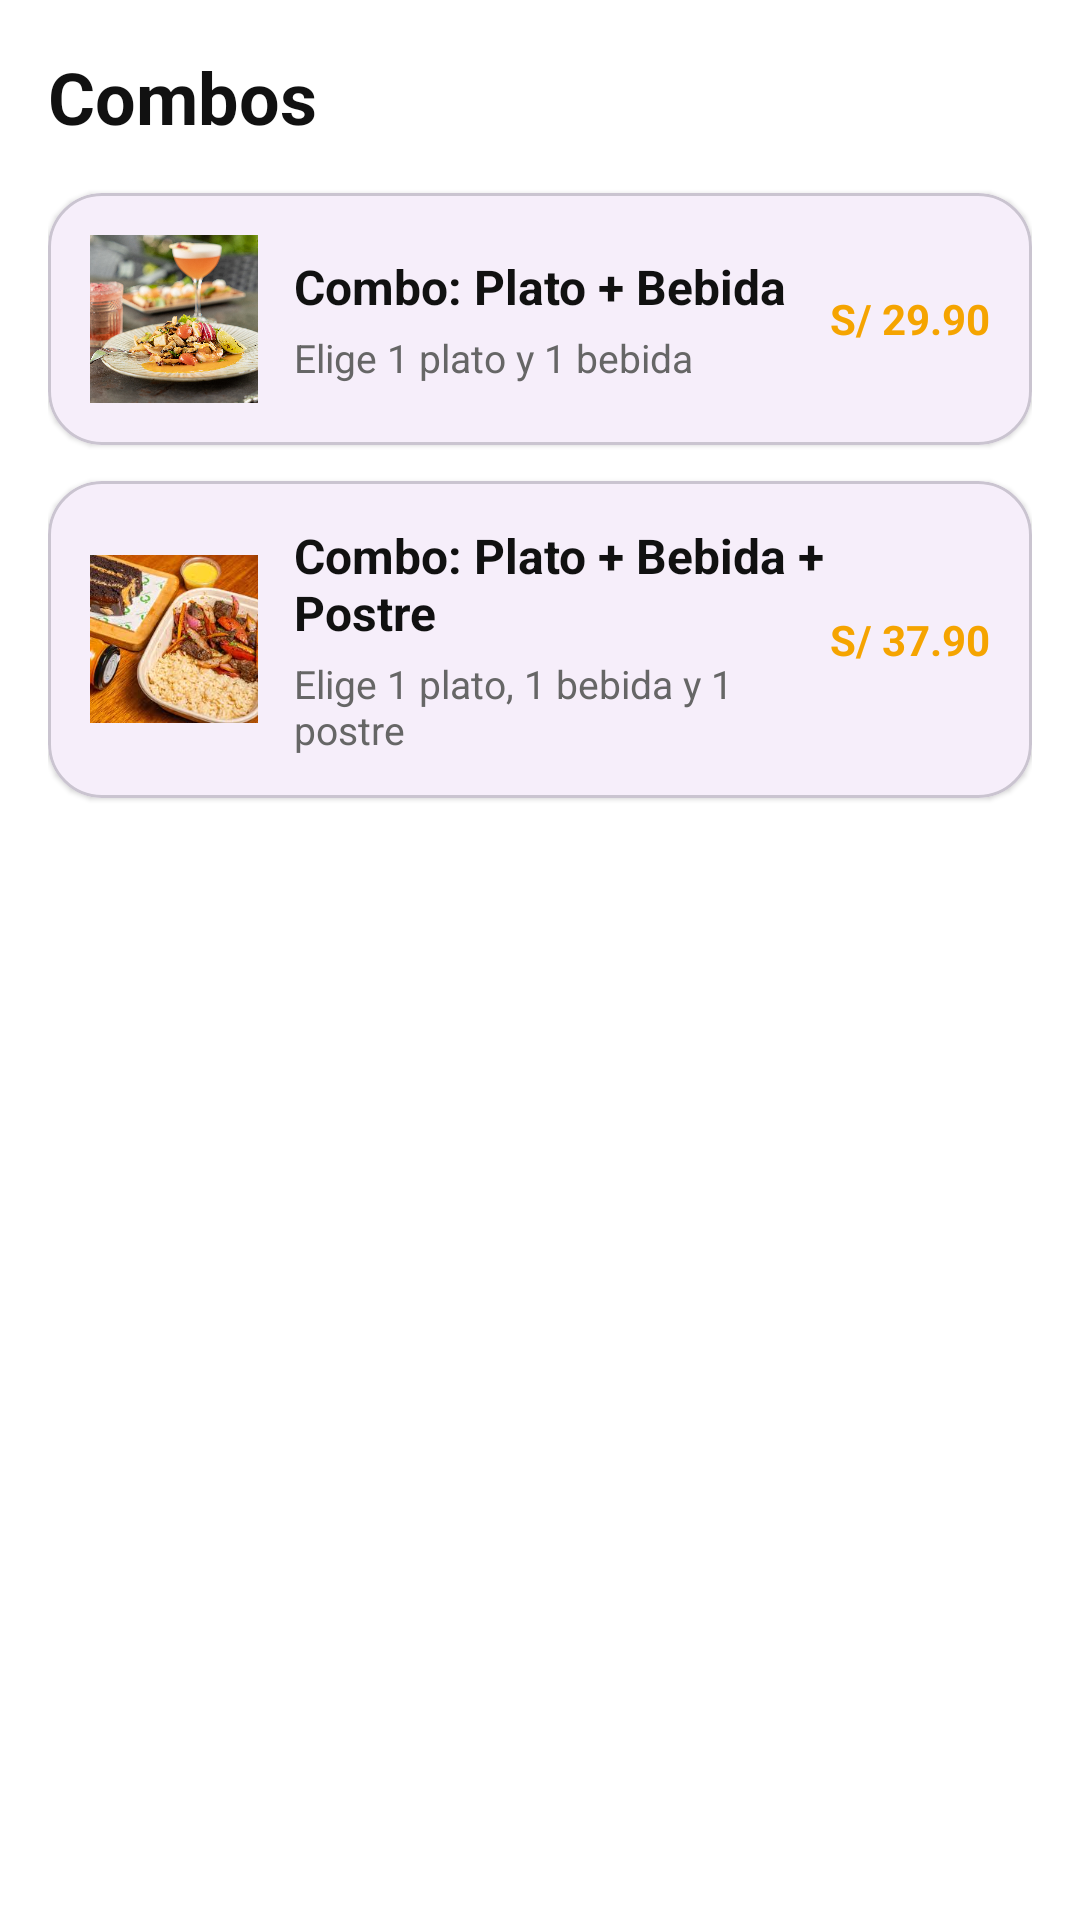

Produce the Android XML layout that renders to this screen, including the resource entries it uses.
<!-- AndroidManifest.xml: application theme Theme.ProyectoRestaurante -->
<!-- res/layout/fragment_combos.xml -->
<?xml version="1.0" encoding="utf-8"?>
<androidx.constraintlayout.widget.ConstraintLayout
    xmlns:android="http://schemas.android.com/apk/res/android"
    xmlns:app="http://schemas.android.com/apk/res-auto"
    android:layout_width="match_parent"
    android:layout_height="match_parent"
    android:padding="16dp"
    android:background="@android:color/white">

    <TextView
        android:id="@+id/tvTitle"
        android:layout_width="0dp"
        android:layout_height="wrap_content"
        android:text="Combos"
        android:textSize="24sp"
        android:textStyle="bold"
        android:textColor="@color/black_text"
        app:layout_constraintTop_toTopOf="parent"
        app:layout_constraintStart_toStartOf="parent"
        app:layout_constraintEnd_toEndOf="parent"/>

    <com.google.android.material.card.MaterialCardView
        android:id="@+id/cardCombo1"
        android:layout_width="0dp"
        android:layout_height="wrap_content"
        android:layout_marginTop="16dp"
        app:cardCornerRadius="18dp"
        app:cardElevation="1dp"
        app:layout_constraintTop_toBottomOf="@id/tvTitle"
        app:layout_constraintStart_toStartOf="parent"
        app:layout_constraintEnd_toEndOf="parent">

        <LinearLayout
            android:layout_width="match_parent"
            android:layout_height="wrap_content"
            android:padding="14dp"
            android:orientation="horizontal"
            android:gravity="center_vertical">

            <ImageView
                android:layout_width="56dp"
                android:layout_height="56dp"
                android:src="@drawable/combo_pb"
                android:scaleType="centerCrop"/>

            <LinearLayout
                android:layout_width="0dp"
                android:layout_height="wrap_content"
                android:layout_weight="1"
                android:orientation="vertical"
                android:layout_marginStart="12dp">

                <TextView
                    android:layout_width="wrap_content"
                    android:layout_height="wrap_content"
                    android:text="Combo: Plato + Bebida"
                    android:textStyle="bold"
                    android:textSize="16sp"
                    android:textColor="@color/black_text"/>

                <TextView
                    android:layout_width="wrap_content"
                    android:layout_height="wrap_content"
                    android:text="Elige 1 plato y 1 bebida"
                    android:textSize="13sp"
                    android:textColor="@color/gray_text"
                    android:layout_marginTop="4dp"/>

            </LinearLayout>

            <TextView
                android:layout_width="wrap_content"
                android:layout_height="wrap_content"
                android:text="S/ 29.90"
                android:textStyle="bold"
                android:textColor="@color/orange_main"/>

        </LinearLayout>
    </com.google.android.material.card.MaterialCardView>

    <com.google.android.material.card.MaterialCardView
        android:id="@+id/cardCombo2"
        android:layout_width="0dp"
        android:layout_height="wrap_content"
        android:layout_marginTop="12dp"
        app:cardCornerRadius="18dp"
        app:cardElevation="1dp"
        app:layout_constraintTop_toBottomOf="@id/cardCombo1"
        app:layout_constraintStart_toStartOf="parent"
        app:layout_constraintEnd_toEndOf="parent">

        <LinearLayout
            android:layout_width="match_parent"
            android:layout_height="wrap_content"
            android:padding="14dp"
            android:orientation="horizontal"
            android:gravity="center_vertical">

            <ImageView
                android:layout_width="56dp"
                android:layout_height="56dp"
                android:src="@drawable/combo_pbp"
                android:scaleType="centerCrop"/>

            <LinearLayout
                android:layout_width="0dp"
                android:layout_height="wrap_content"
                android:layout_weight="1"
                android:orientation="vertical"
                android:layout_marginStart="12dp">

                <TextView
                    android:layout_width="wrap_content"
                    android:layout_height="wrap_content"
                    android:text="Combo: Plato + Bebida + Postre"
                    android:textStyle="bold"
                    android:textSize="16sp"
                    android:textColor="@color/black_text"/>

                <TextView
                    android:layout_width="wrap_content"
                    android:layout_height="wrap_content"
                    android:text="Elige 1 plato, 1 bebida y 1 postre"
                    android:textSize="13sp"
                    android:textColor="@color/gray_text"
                    android:layout_marginTop="4dp"/>

            </LinearLayout>

            <TextView
                android:layout_width="wrap_content"
                android:layout_height="wrap_content"
                android:text="S/ 37.90"
                android:textStyle="bold"
                android:textColor="@color/orange_main"/>

        </LinearLayout>
    </com.google.android.material.card.MaterialCardView>

</androidx.constraintlayout.widget.ConstraintLayout>
<!-- resources referenced by this layout -->
<resources>
  <color name="black_text">#111111</color>
  <color name="gray_text">#666666</color>
  <color name="orange_main">#F5A400</color>
  <!-- drawable combo_pb: jpg bitmap (drawable, 1045822 bytes) -->
  <!-- drawable combo_pbp: jpeg bitmap (drawable, 13203 bytes) -->
  <style name="Theme.ProyectoRestaurante" parent="Base.Theme.ProyectoRestaurante" />
  <style name="Base.Theme.ProyectoRestaurante" parent="Theme.Material3.DayNight.NoActionBar">
          
          
      </style>
</resources>
